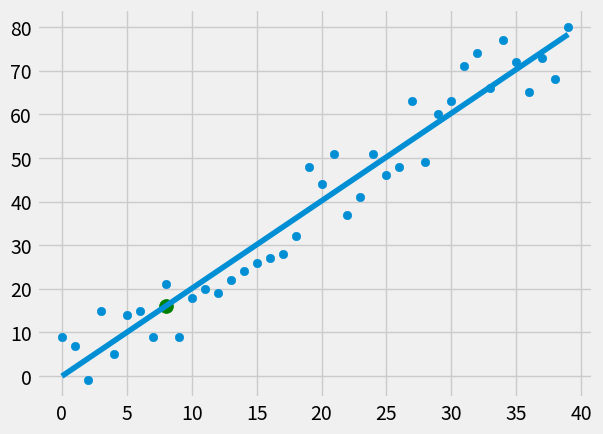

Write Python code to recreate this figure.
# -*- coding: utf-8 -*-
"""
Created on Sun May 27 08:59:51 2018

[redacted]
"""

from statistics import mean
import numpy as np
import pandas as pd
import matplotlib.pyplot as plt
from matplotlib import style
import random 

style.use('fivethirtyeight')

#xs = np.array([1,2,3,4,5,6], dtype = np.float64)
#ys = np.array([5,4,6,5,6,7], dtype = np.float64)

 
def create_dataset(hm, variance, step=2, correlation=False):
    val = 1
    ys = []
    for i in range(hm):
        y = val + random.randrange(-variance, variance)
        ys.append(y)
        if correlation and correlation == 'pos':
            val  = val + step
        elif correlation and correlation =='neg':
            val  = val - step
    xs = [i for i in range(len(ys))]
    return np.array(xs, dtype = np.float64), np.array(ys, dtype = np.float64)

def best_fit_line_and_intercept(xs,ys):
  m = ( (mean(xs) * mean(ys)) - mean(xs*ys) ) / (mean(xs)*mean(xs) - mean(xs*xs))
  b = mean(ys) - m*mean(xs)  
  return m,b

def squared_error(ys_orgin, ys_line):
  return sum( (ys_line - ys_orgin) ** 2 )

def coefficient_of_determination(ys_orgin, ys_line):
    y_mean_line = [ mean(ys_orgin) for y in ys_orgin]
    squared_error_regression = squared_error(ys_orgin, ys_line)
    squared_error_y_mean = squared_error(ys_orgin, y_mean_line)
    return 1 - (squared_error_regression /  squared_error_y_mean)



xs, ys = create_dataset(40, 10, 2, correlation = 'pos')


m,b = best_fit_line_and_intercept(xs,ys)
 
print(m,b)

regression_line = [ (m*x) + b for x in xs ]

predict_x = 8
predict_y = (m*predict_x) + b

r_squared = coefficient_of_determination(ys, regression_line)
print(r_squared)

plt.scatter(xs,ys)
plt.plot(xs, regression_line)
plt.scatter(predict_x, predict_y, s=100, color = 'g')
plt.show()
